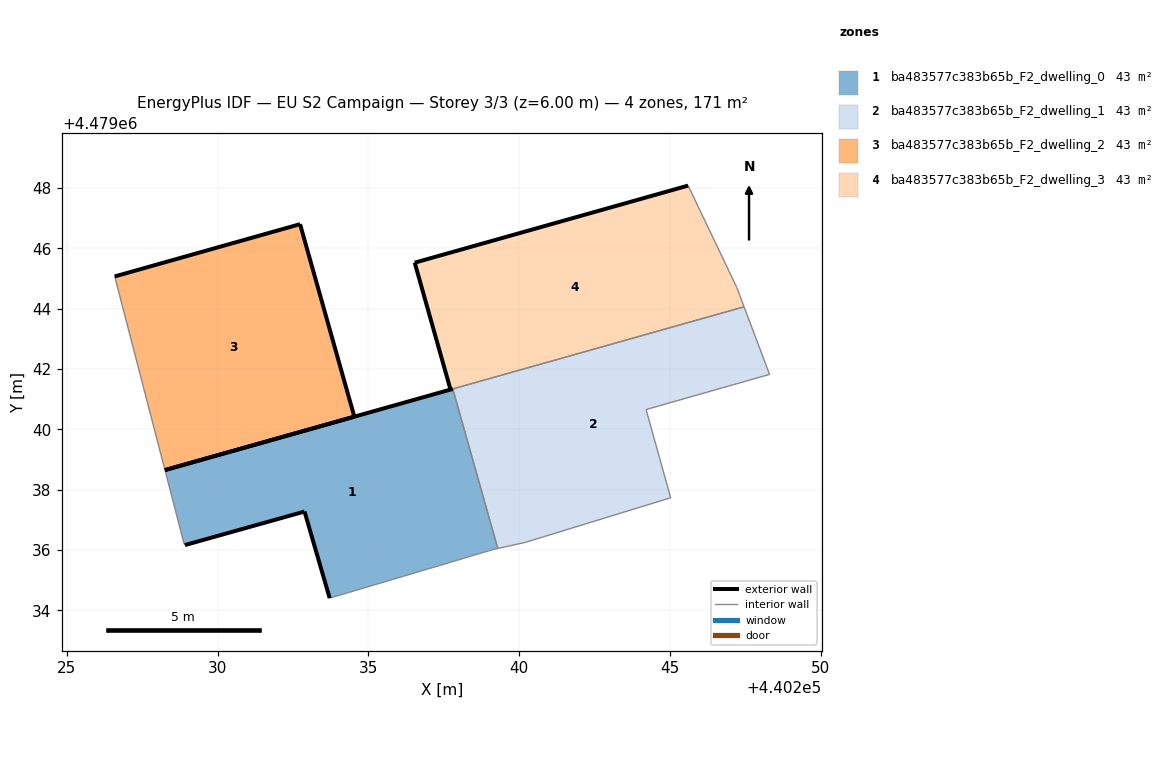
=== STOREY PLAN SPEC (per zone: floor XY polygon, exterior-wall plan segments, windows/doors) ===
zone 1: ba483577c383b65b_F2_dwelling_0  (42.8 m²)
  floor: (440239.13, 4479036.01) (440239.29, 4479036.05) (440237.80, 4479041.34) (440228.25, 4479038.65) (440228.88, 4479036.23) (440228.91, 4479036.16) (440232.88, 4479037.27) (440233.72, 4479034.40) (440236.71, 4479035.29)
  exterior wall: (440233.72, 4479034.40) – (440232.88, 4479037.27)  [3.0 m]
  exterior wall: (440232.88, 4479037.27) – (440228.91, 4479036.16)  [4.1 m]
  exterior wall: (440228.25, 4479038.65) – (440237.80, 4479041.34)  [9.9 m]
  interior walls: 6
zone 2: ba483577c383b65b_F2_dwelling_1  (42.8 m²)
  floor: (440245.03, 4479037.73) (440244.21, 4479040.66) (440248.31, 4479041.82) (440248.22, 4479042.06) (440247.46, 4479044.06) (440237.80, 4479041.34) (440239.29, 4479036.05) (440240.20, 4479036.25)
  interior walls: 8
zone 3: ba483577c383b65b_F2_dwelling_2  (42.8 m²)
  floor: (440234.53, 4479040.42) (440232.73, 4479046.80) (440226.59, 4479045.07) (440228.25, 4479038.65)
  exterior wall: (440226.59, 4479045.07) – (440232.73, 4479046.80)  [6.4 m]
  exterior wall: (440232.73, 4479046.80) – (440234.53, 4479040.42)  [6.6 m]
  exterior wall: (440234.53, 4479040.42) – (440228.25, 4479038.65)  [6.5 m]
  interior walls: 1
zone 4: ba483577c383b65b_F2_dwelling_3  (42.8 m²)
  floor: (440247.46, 4479044.06) (440247.22, 4479044.71) (440245.61, 4479048.08) (440236.54, 4479045.53) (440237.72, 4479041.32)
  exterior wall: (440237.72, 4479041.32) – (440236.54, 4479045.53)  [4.4 m]
  exterior wall: (440236.54, 4479045.53) – (440245.61, 4479048.08)  [9.4 m]
  interior walls: 3

=== DERIVED (storey summary) ===
Building: EU S2 Campaign
Storey: 3 of 3  (floor level z = 6.00 m)
Storey gross floor area: 171.4 m²
Zones on this storey: 4
  - ba483577c383b65b_F2_dwelling_0: floor 42.8 m²; exterior wall 17.0 m (51.1 m²); WWR 0.0%
  - ba483577c383b65b_F2_dwelling_1: floor 42.8 m²
  - ba483577c383b65b_F2_dwelling_2: floor 42.8 m²; exterior wall 19.5 m (58.6 m²); WWR 0.0%
  - ba483577c383b65b_F2_dwelling_3: floor 42.8 m²; exterior wall 13.8 m (41.4 m²); WWR 0.0%
Zone adjacency (shared interzone walls):
  - ba483577c383b65b_F2_dwelling_0 ↔ ba483577c383b65b_F2_dwelling_1